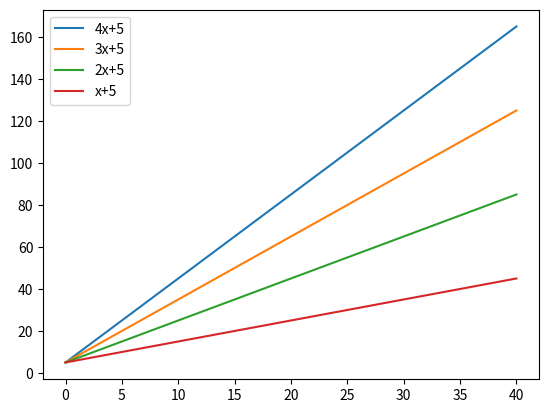

Recreate this plot in Python.
import matplotlib.pyplot as plt
x = list(range(0,41))
y1=[]
y2=[]
y3=[]
y4=[]

for n in x:
    y1.append(4*n+5)
    y2.append(3*n+5)
    y3.append(2*n+5)
    y4.append(n+5)
plt.plot(x,y1,label="4x+5")
plt.plot(x,y2,label="3x+5")
plt.plot(x,y3,label="2x+5")
plt.plot(x,y4,label="x+5")
plt.legend()
plt.show()